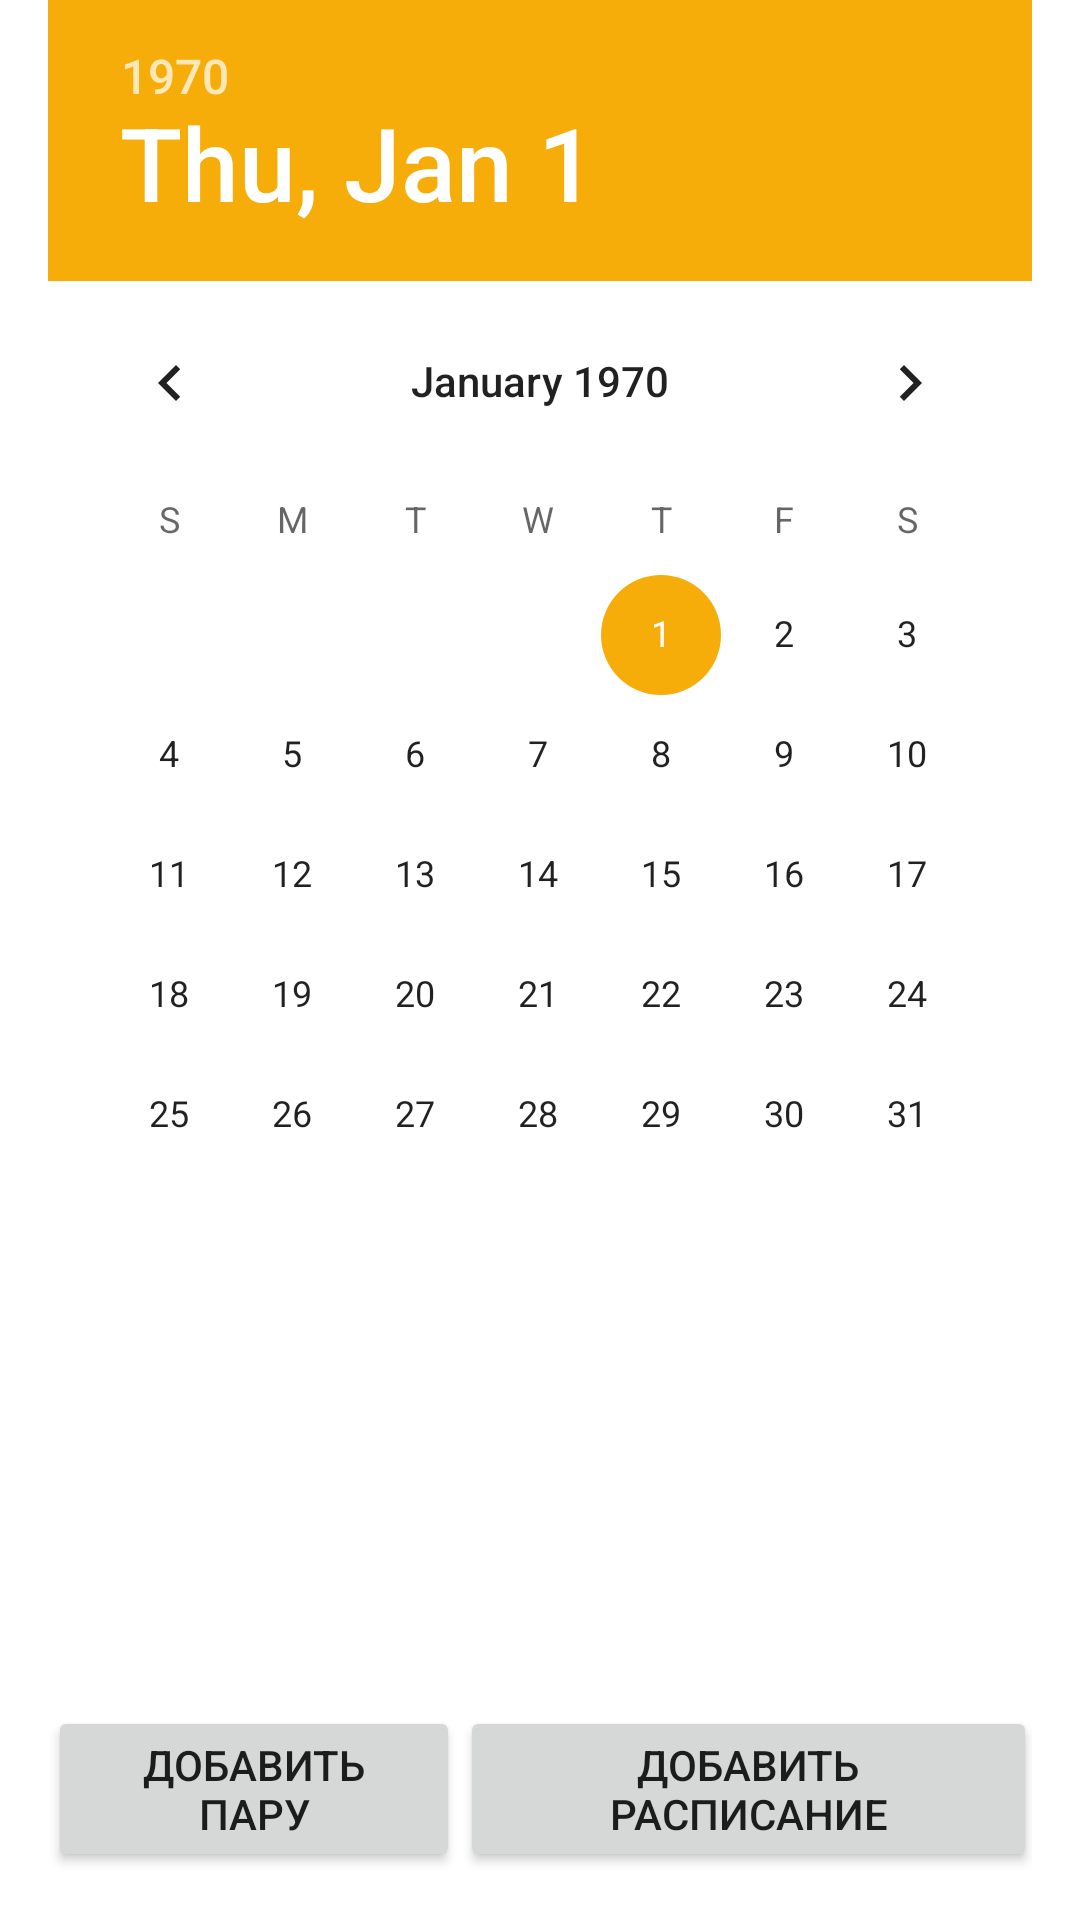

Reconstruct the res/layout file that produces this screen, plus the resources it refers to.
<!-- AndroidManifest.xml: application theme MTECSchedule -->
<!-- res/layout/activity_add_schedule.xml -->
<?xml version="1.0" encoding="utf-8"?>
<RelativeLayout xmlns:android="http://schemas.android.com/apk/res/android"
        xmlns:tools="http://schemas.android.com/tools"
        xmlns:app="http://schemas.android.com/apk/res-auto"
        android:orientation="vertical"
        android:layout_width="match_parent"
        android:layout_height="match_parent"
        tools:context=".AddScheduleActivity">

    <ScrollView
            android:id="@+id/schedule_info"
            android:layout_above="@id/buttons_layout"
            android:paddingEnd="16dp"
            android:paddingStart="16dp"
            android:layout_width="match_parent"
            android:layout_height="match_parent">

        <LinearLayout
                android:layout_width="match_parent"
                android:layout_height="wrap_content"

                android:orientation="vertical"
                android:gravity="center">

            <DatePicker
                    android:id="@+id/schedule_date"
                    android:layout_width="wrap_content"
                    android:layout_height="wrap_content"
                    android:calendarTextColor="@color/text_color"
                    android:datePickerMode="calendar"
                    android:calendarViewShown="false" />

            <androidx.recyclerview.widget.RecyclerView
                    android:id="@+id/pairs_recycler"
                    android:layout_marginTop="24dp"
                    android:layout_width="match_parent"
                    android:layout_height="match_parent" />
        </LinearLayout>
    </ScrollView>

    <LinearLayout
            android:id="@+id/buttons_layout"
            android:layout_alignParentBottom="true"
            android:layout_margin="16dp"
            android:layout_width="match_parent"
            android:layout_height="wrap_content">

        <androidx.appcompat.widget.AppCompatButton
                android:id="@+id/add_pair_button"
                android:text="Добавить пару"
                style="@style/MTECButtonAdd"
                android:layout_weight="0.33"
                android:layout_width="wrap_content"
                android:layout_height="wrap_content" />

        <TextView
                android:layout_weight="0.33"
                android:layout_width="0dp"
                android:layout_height="0dp" />

        <androidx.appcompat.widget.AppCompatButton
                android:id="@+id/add_schedule_button"
                android:text="Добавить расписание"
                style="@style/MTECButtonAdd"
                android:layout_weight="0.33"
                android:layout_width="wrap_content"
                android:layout_height="wrap_content" />
    </LinearLayout>
</RelativeLayout>
<!-- resources referenced by this layout -->
<resources>
  <color name="text_color">#16262F</color>
  <style name="MTECSchedule" parent="Theme.MaterialComponents.DayNight.DarkActionBar">
          
          <item name="colorPrimary">@color/white</item>
          <item name="colorPrimaryVariant">@color/purple_700</item>
          <item name="colorOnPrimary">@color/white</item>
          
          <item name="colorSecondary">@color/orange_mtec</item>
          <item name="colorSecondaryVariant">@color/teal_700</item>
          <item name="colorOnSecondary">@color/black</item>
          
          <item name="android:statusBarColor">?attr/colorPrimaryVariant</item>
          
      </style>
  <color name="white">#FFFFFFFF</color>
  <color name="purple_700">#FF3700B3</color>
  <color name="orange_mtec">#F6AD0A</color>
  <color name="teal_700">#FF018786</color>
  <color name="black">#FF000000</color>
</resources>
